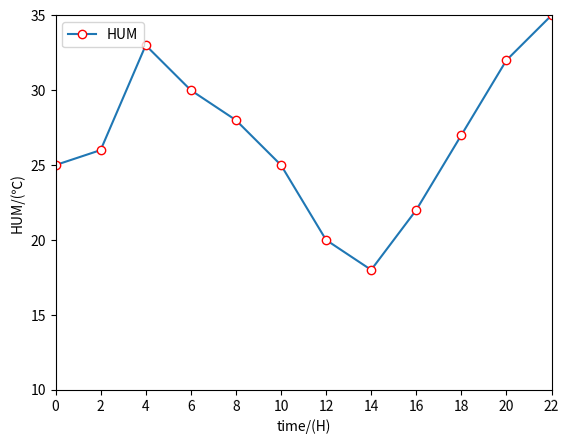

Source code (Python):
from matplotlib import pyplot
import matplotlib.pyplot as plt

names = range(0, 24,2)
names = [str(x) for x in list(names)]
print(names)
x = range(len(names))
y_train = [25,26,33,30,28,25,20,18,22,27,32,35]

plt.plot(x, y_train, marker='o', mec='r', mfc='w', label='HUM')
# plt.plot(x, y_test, marker='*', ms=10, label='uniprot90_test')
plt.legend()  # 让图例生效
# 将x轴的各标签旋转1度
plt.xticks(x, names, rotation=1)


plt.margins(0)
plt.subplots_adjust(bottom=0.10)
plt.xlabel('time/(H)') #X轴标签
plt.ylabel("HUM/(℃)") #Y轴标签
pyplot.yticks([10,15, 20,25, 30, 35])
#plt.title("A simple plot") #标题
plt.savefig('HUM.jpg',dpi = 900)